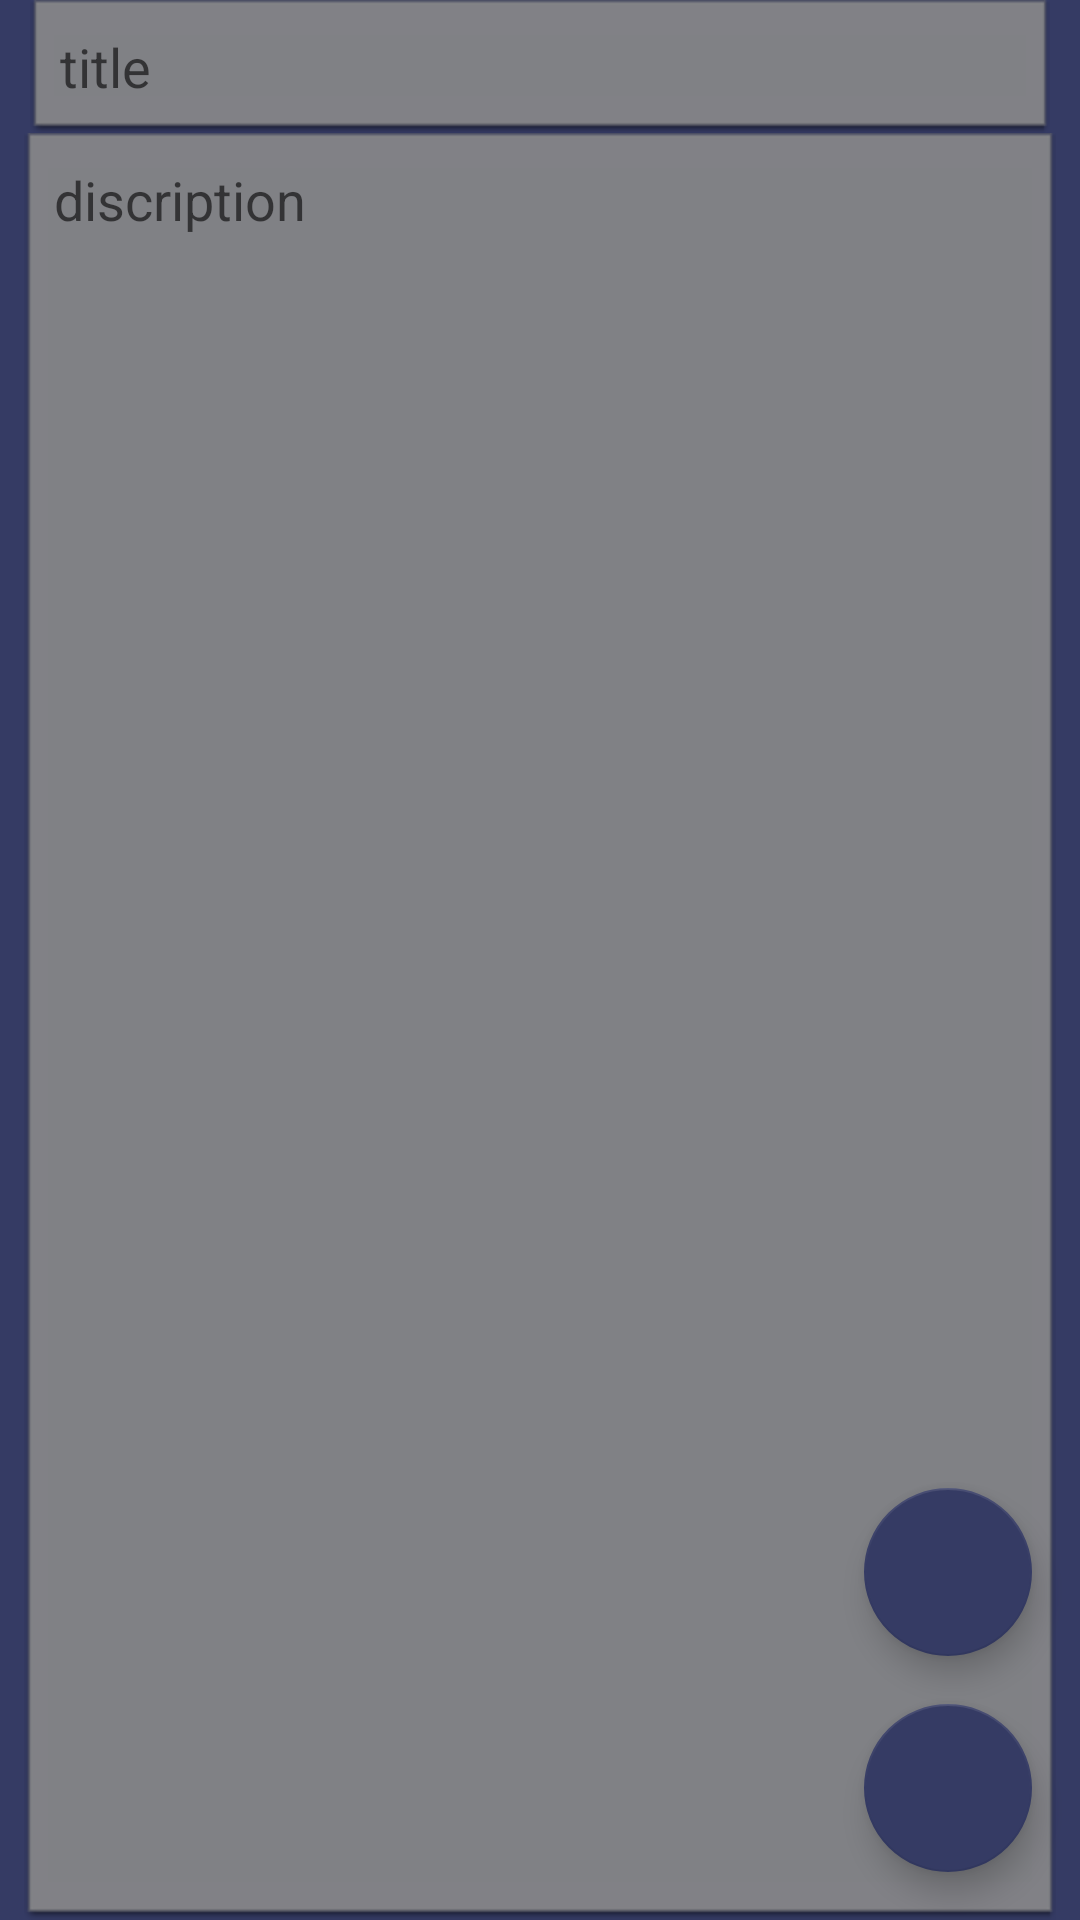

This screen was rendered from an Android layout file. Write that file and the resources it references.
<!-- AndroidManifest.xml: activity theme Theme.MyShopping.EditTheme.eme -->
<!-- res/layout/activity_edit.xml -->
<?xml version="1.0" encoding="utf-8"?>
<androidx.constraintlayout.widget.ConstraintLayout xmlns:android="http://schemas.android.com/apk/res/android"
    xmlns:app="http://schemas.android.com/apk/res-auto"
    xmlns:tools="http://schemas.android.com/tools"
    android:id="@+id/edTitle"
    android:layout_width="match_parent"
    android:layout_height="match_parent"
    android:background="@color/blue_dark"
    android:scrollbars="vertical"
    tools:context=".EditActivity">

    <androidx.constraintlayout.widget.ConstraintLayout
        android:id="@+id/imageContener"
        android:layout_width="0dp"
        android:layout_height="0dp"
        android:layout_marginStart="8dp"
        android:layout_marginTop="8dp"
        android:layout_marginEnd="8dp"
        android:layout_marginBottom="4dp"
        android:background="@android:drawable/editbox_background"
        android:visibility="gone"
        app:layout_constraintBottom_toTopOf="@+id/guideline2"
        app:layout_constraintEnd_toEndOf="parent"
        app:layout_constraintHorizontal_bias="0.49"
        app:layout_constraintStart_toStartOf="parent"
        app:layout_constraintTop_toTopOf="parent"
        app:layout_constraintVertical_bias="0.0">

        <ImageView
            android:id="@+id/imNewImage"
            android:layout_width="0dp"
            android:layout_height="0dp"
            app:layout_constraintBottom_toBottomOf="parent"
            app:layout_constraintEnd_toEndOf="parent"
            app:layout_constraintHorizontal_bias="0.0"
            app:layout_constraintStart_toStartOf="parent"
            app:layout_constraintTop_toTopOf="parent"
            app:layout_constraintVertical_bias="0.0"
            app:srcCompat="@drawable/ic_add" />

        <ImageButton
            android:id="@+id/imEditImage"
            android:layout_width="wrap_content"
            android:layout_height="wrap_content"
            android:layout_marginTop="8dp"
            android:layout_marginEnd="8dp"
            android:alpha="0.8"
            android:onClick="onClickChooseImage"
            app:layout_constraintEnd_toEndOf="parent"
            app:layout_constraintTop_toTopOf="parent"
            app:srcCompat="@android:drawable/ic_menu_edit" />

        <ImageButton
            android:id="@+id/imDelitImage"
            android:layout_width="wrap_content"
            android:layout_height="wrap_content"
            android:layout_marginEnd="8dp"
            android:layout_marginBottom="8dp"
            android:onClick="onClickDeleteImage"
            app:layout_constraintBottom_toBottomOf="parent"
            app:layout_constraintEnd_toEndOf="parent"
            app:srcCompat="@android:drawable/ic_menu_delete" />
    </androidx.constraintlayout.widget.ConstraintLayout>

    <EditText
        android:id="@+id/edTitle1"
        style="@style/Widget.AppCompat.AutoCompleteTextView"
        android:layout_width="0dp"
        android:layout_height="wrap_content"
        android:layout_marginStart="10dp"
        android:layout_marginEnd="10dp"
        android:background="@android:drawable/editbox_dropdown_dark_frame"
        android:ems="10"
        android:hint="title"
        android:inputType="textPersonName"
        android:padding="10dp"
        android:textAppearance="@style/TextAppearance.AppCompat.Medium"
        app:layout_constraintEnd_toEndOf="parent"
        app:layout_constraintHorizontal_bias="0.0"
        app:layout_constraintStart_toStartOf="parent"
        app:layout_constraintTop_toBottomOf="@+id/imageContener" />

    <EditText
        android:id="@+id/edDesc"
        android:layout_width="0dp"
        android:layout_height="0dp"
        android:layout_marginStart="8dp"
        android:layout_marginEnd="8dp"
        android:background="@android:drawable/editbox_dropdown_dark_frame"
        android:ems="10"
        android:gravity="top"
        android:hint="discription"
        android:inputType="textMultiLine|textPersonName"
        android:padding="10dp"
        app:layout_constraintBottom_toBottomOf="parent"
        app:layout_constraintEnd_toEndOf="parent"
        app:layout_constraintHorizontal_bias="1.0"
        app:layout_constraintStart_toStartOf="parent"
        app:layout_constraintTop_toBottomOf="@+id/edTitle1" />

    <com.google.android.material.floatingactionbutton.FloatingActionButton
        android:id="@+id/floatingActionButton"
        android:layout_width="wrap_content"
        android:layout_height="wrap_content"
        android:layout_marginEnd="16dp"
        android:layout_marginBottom="16dp"
        android:clickable="true"
        android:onClick="onClickSave"
        app:backgroundTint="@color/blue_dark"
        app:layout_constraintBottom_toBottomOf="parent"
        app:layout_constraintEnd_toEndOf="parent"
        app:srcCompat="@drawable/ic_action_name" />

    <com.google.android.material.floatingactionbutton.FloatingActionButton
        android:id="@+id/fbAddImage"
        android:layout_width="wrap_content"
        android:layout_height="wrap_content"
        android:layout_marginEnd="16dp"
        android:layout_marginBottom="16dp"
        android:clickable="true"
        android:onClick="onClickAddImage"
        app:backgroundTint="@color/blue_dark"
        app:layout_constraintBottom_toTopOf="@+id/floatingActionButton"
        app:layout_constraintEnd_toEndOf="parent"
        app:srcCompat="@drawable/ic_image_add" />

    <androidx.constraintlayout.widget.Guideline
        android:id="@+id/guideline2"
        android:layout_width="wrap_content"
        android:layout_height="wrap_content"
        android:orientation="horizontal"
        app:layout_constraintGuide_percent="0.28" />

</androidx.constraintlayout.widget.ConstraintLayout>
<!-- resources referenced by this layout -->
<resources>
  <color name="blue_dark">#353B64</color>
  <!-- drawable ic_add (drawable) -->
  <vector android:height="24dp" android:tint="#E2FBE6"
      android:viewportHeight="24" android:viewportWidth="24"
      android:width="24dp" xmlns:android="http://schemas.android.com/apk/res/android">
      <path android:fillColor="@android:color/white" android:pathData="M19,13h-6v6h-2v-6H5v-2h6V5h2v6h6v2z"/>
  </vector>
  <style name="Theme.MyShopping.EditTheme.eme" parent="Theme.MaterialComponents.DayNight.DarkActionBar">
          
          <item name="colorPrimary">@color/purple_500</item>
          <item name="colorPrimaryVariant">@color/purple_700</item>
          <item name="colorOnPrimary">@color/white</item>
          
          <item name="colorSecondary">@color/teal_200</item>
          <item name="colorSecondaryVariant">@color/teal_700</item>
          <item name="colorOnSecondary">@color/black</item>
          
  
           <item name="windowActionBar">false</item>
           <item name="windowNoTitle">true</item>
          <item name="android:windowFullscreen">true</item>
          <item name="android:statusBarColor" tools:targetApi="l">?attr/colorPrimaryVariant</item>
          
      </style>
  <color name="purple_500">#FF6200EE</color>
  <color name="purple_700">#FF3700B3</color>
  <color name="white">#FFFFFFFF</color>
  <color name="teal_200">#FF03DAC5</color>
  <color name="teal_700">#FF018786</color>
  <color name="black">#FF000000</color>
</resources>
